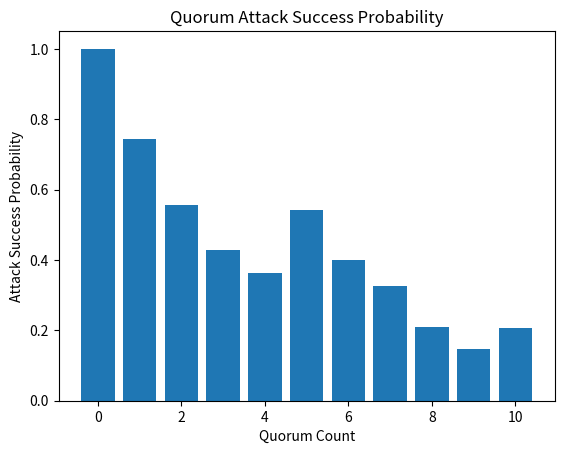

Python code for this plot:
import random

import matplotlib.pyplot as plt
import numpy as np

def split_into_layers(validators, number_of_layers, quorum_size, quorum_count):
    """ Split the array of validators into validators per layer.
    :type validators: int[]
    :param validators: An array of all validators over all layers. 

    :type number_of_layers: int
    :param number_of_layers: The number of layers.

    :type quorum_size: int
    :param quorum_size: The size of a quorum.

    :type quorum_count: int
    :param quorum_count: The number of quorums inside the layers.

    :rtype: int[] of size quorum_size
    """
    layers = [0] * number_of_layers
    for quorum_index in random.sample(range(0, number_of_layers), quorum_count):
        layers[quorum_index] = 1

    current_index = 0
    for layer in layers:
        if layer == 0:
            yield [validators[current_index]]
            current_index += 1
        else:
            yield validators[current_index:current_index+quorum_size]
            current_index += quorum_size

def fixed_corrupted_generator(number_of_validators, iterations, number_of_corrupted=0):
    """ Produce a fixed number of corrupted nodes for n iterations.
    :type number_of_validators: int
    :param number_of_validators: Is not used.

    :type iterations: int
    :param iterations: Number of values returned.

    :type number_of_corrupted: int
    :param number_of_corrupted: Fixed number of corrupted validators. Every 
    iteration returns the same fixed number of corrupted validators.

    :rtype: int
    """
    for _ in range(iterations + 1):
        yield number_of_corrupted

def binom_corrupted_generator(number_of_validators, iterations, ratio=0.5):
    """ Produce a binomial distributed number of corrupted nodes for n iterations.
    :type number_of_validators: int
    :param number_of_validators: The number of validators over all layers. 

    :type iterations: int
    :param iterations: Number of values returned.

    :type ratio: float
    :param ratio: Defines the distribution ratio for the binomial distribution.

    :rtype: int
    """
    for number_of_corrupted in np.random.binomial(number_of_validators, ratio, iterations):
        yield number_of_corrupted

def create_random_corrupted_combination(number_of_validators, number_of_corrupted):
    """ Create a random corrupted combination.
        E.g. number_of_validators = 5, number_of_corrupted = 2
        Possible outputs are:
        [0, 1, 0, 0, 1]
        [1, 0, 0, 1, 0]
    :type number_of_validators: int
    :param number_of_validators:  The number of validators over all layers. 

    :type number_of_corrupted: int
    :param number_of_corrupted: The number of corrupted validators in the generated combination.

    :rtype: int[]
    """
    if number_of_corrupted >= number_of_validators:
        return [1] * number_of_validators

    combination = [0] * number_of_validators
    for corrupted_index in random.sample(range(number_of_validators), number_of_corrupted):
        combination[corrupted_index] = 1
    return combination

def create_random_corrupted_combinations(number_of_validators, iterations):
    """ Create corrupted combinations based on the given corrupted_generator.
        The binom_corrupted_generator(number_of_validators, iterations, ratio=0.5) can be replaced
        by fixed_corrupted_generator(number_of_validators, iterations, number_of_corrupted=0)
    :type number_of_validators: int
    :param number_of_validators:  The number of validators over all layers. 

    :type iterations: int
    :param iterations: Number of values returned.

    :rtype: int[][] multiple validator combinations
    """
    for number_of_corrupted in fixed_corrupted_generator(number_of_validators, iterations, number_of_validators//10):
        combination = create_random_corrupted_combination(number_of_validators, number_of_corrupted)
        yield combination

def threshold_range_from_to(min_threshold, max_threshold):
    """ Create a threshold range from min_threshold to max_threshold (inclusive). 
        Each threshold in the range is used for comparision.
    :type min_threshold: int
    :param min_threshold: The number of the minimal threshold (inclusive).

    :type max_threshold: int
    :param max_threshold: The number of the maximal threshold (inclusive).

    :rtype: int[]
    """
    return range(min_threshold, max_threshold + 1)

def simulate(iterations, number_of_layers, quorum_size):
    """ Executes a simulation and calculates the results.
    :type iterations: int
    :param iterations: The number of iterations.

    :type number_of_layers: int
    :param number_of_layers: The number of layers which are simulated.

    :type quorum_size_range: int[]
    :param quorum_size_range: The number of validators per layer. Therefore,
    the validators have the condition len(validators) % quorum_size == 0.

    :rtype: { 'quorum_count': [], 'attack_successful_prob': [] }
    """

    result = {
        'quorum_count': [],
        'attack_successful_prob': []
    }

    number_of_corrupted = {}

    for quorum_count in range(0, number_of_layers + 1):
        validators_count = (quorum_size*quorum_count) + (number_of_layers - quorum_count) 
        number_of_corrupted[quorum_count] = 0

        min_quorum_threshold = quorum_size // 2 + 1

        for combination in create_random_corrupted_combinations(validators_count, iterations):
            for quorum in split_into_layers(combination, number_of_layers, quorum_size, quorum_count):

                current_threshold = sum(quorum)

                # Is no quorum
                if len(quorum) == 1:
                    # Is corrupted
                    if current_threshold == 1:
                        number_of_corrupted[quorum_count] =  number_of_corrupted[quorum_count] + 1
                        break

                # Is quorum
                else:
                    # Is corrupted
                    if current_threshold >= min_quorum_threshold:
                        number_of_corrupted[quorum_count] =  number_of_corrupted[quorum_count] + 1
                        break

    """
    Iterate all different quorum counts.
    """
    for quorum_count in range(0, number_of_layers + 1):
        successful_corrupted = number_of_corrupted[quorum_count]
        attack_successful_prob = successful_corrupted / iterations
        print("( " + str(quorum_count) + ", " + str(attack_successful_prob) + " )")

        result['quorum_count'].append(quorum_count)
        result['attack_successful_prob'].append(attack_successful_prob)

    return result

# CALL THE SIMULATION
iterations = 1000
quorum_size = 3
number_of_layers = 10
result = simulate(iterations, number_of_layers, quorum_size)
print(result)

quorum_count = result['quorum_count']
attack_successful_prob = result['attack_successful_prob']

plt.xlabel('Quorum Count')
plt.ylabel('Attack Success Probability')
plt.title('Quorum Attack Success Probability')
plt.bar(quorum_count, attack_successful_prob)
plt.show()